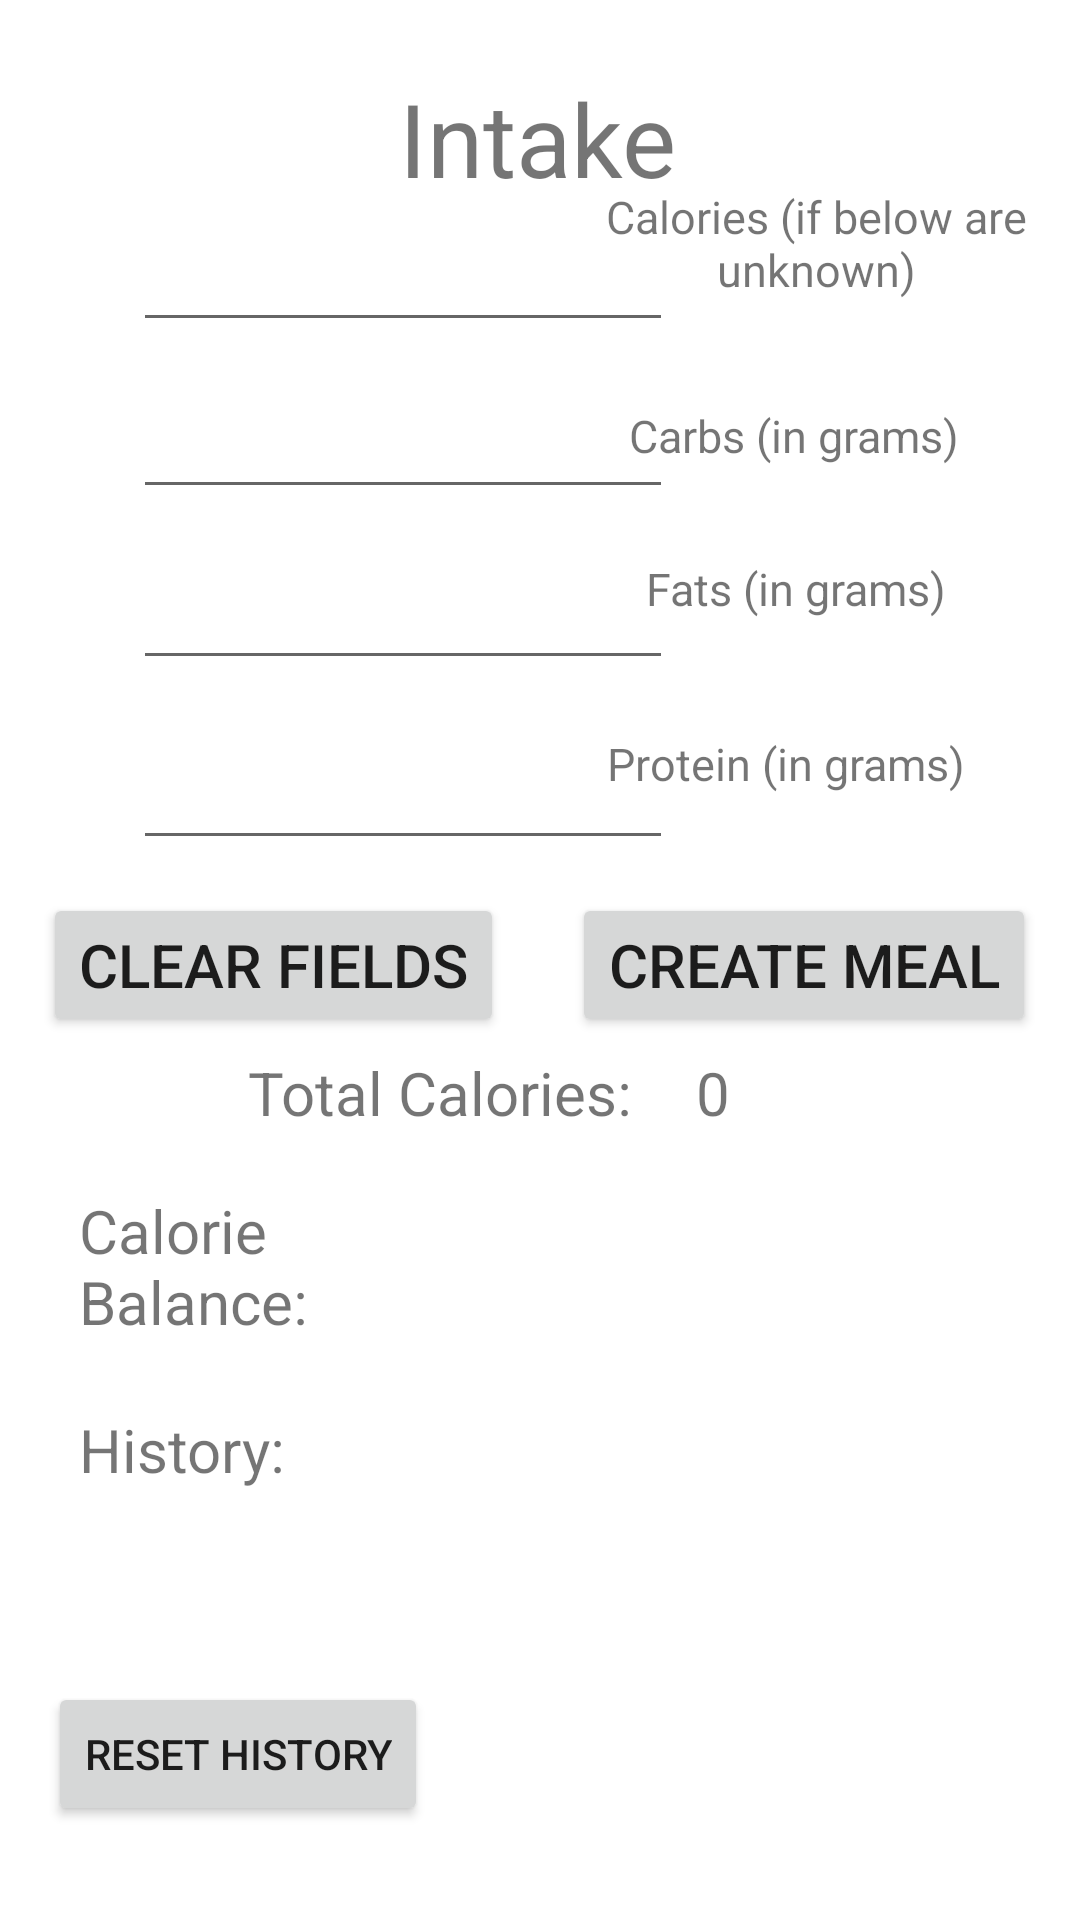

Layout XML and referenced resources for this Android screen:
<!-- AndroidManifest.xml: application theme Theme.MyFitnessLad -->
<!-- res/layout/activity_intake.xml -->
<?xml version="1.0" encoding="utf-8"?>
<androidx.constraintlayout.widget.ConstraintLayout xmlns:android="http://schemas.android.com/apk/res/android"
    xmlns:tools="http://schemas.android.com/tools"
    android:layout_width="match_parent"
    android:layout_height="match_parent"
    xmlns:app="http://schemas.android.com/apk/res-auto">

    <EditText
        android:id="@+id/inputCalories"
        android:layout_width="180dp"
        android:layout_height="53dp"
        android:inputType="text"
        app:layout_constraintBottom_toBottomOf="parent"
        app:layout_constraintHorizontal_bias="0.246"
        app:layout_constraintLeft_toLeftOf="parent"
        app:layout_constraintRight_toRightOf="parent"
        app:layout_constraintTop_toTopOf="parent"
        app:layout_constraintVertical_bias="0.104" />

    <EditText
        android:id="@+id/inputCarbs"
        android:layout_width="180dp"
        android:layout_height="53dp"
        android:inputType="text"
        app:layout_constraintBottom_toBottomOf="parent"
        app:layout_constraintHorizontal_bias="0.246"
        app:layout_constraintLeft_toLeftOf="parent"
        app:layout_constraintRight_toRightOf="parent"
        app:layout_constraintTop_toTopOf="parent"
        app:layout_constraintVertical_bias="0.199" />

    <Button
        android:id="@+id/newMeal"
        android:layout_width="wrap_content"
        android:layout_height="wrap_content"
        android:onClick="CreateMeal"
        android:text="Create Meal"
        android:textSize="20sp"
        app:layout_constraintBottom_toBottomOf="parent"
        app:layout_constraintHorizontal_bias="0.929"
        app:layout_constraintLeft_toLeftOf="parent"
        app:layout_constraintRight_toRightOf="parent"
        app:layout_constraintTop_toTopOf="parent"
        app:layout_constraintVertical_bias="0.503" />

    <Button
        android:id="@+id/resetHistory"
        android:layout_width="wrap_content"
        android:layout_height="wrap_content"
        android:onClick="ResetHistory"
        android:text="Reset History"
        android:textSize="14sp"
        app:layout_constraintBottom_toBottomOf="parent"
        app:layout_constraintHorizontal_bias="0.068"
        app:layout_constraintLeft_toLeftOf="parent"
        app:layout_constraintRight_toRightOf="parent"
        app:layout_constraintTop_toTopOf="parent"
        app:layout_constraintVertical_bias="0.947" />

    <Button
        android:id="@+id/clearFields"
        android:layout_width="wrap_content"
        android:layout_height="wrap_content"
        android:onClick="ClearFields"
        android:text="Clear Fields"
        android:textSize="20sp"
        app:layout_constraintBottom_toBottomOf="parent"
        app:layout_constraintHorizontal_bias="0.07"
        app:layout_constraintLeft_toLeftOf="parent"
        app:layout_constraintRight_toRightOf="parent"
        app:layout_constraintTop_toTopOf="parent"
        app:layout_constraintVertical_bias="0.503" />

    <EditText
        android:id="@+id/inputFats"
        android:layout_width="180dp"
        android:layout_height="53dp"
        android:inputType="text"
        app:layout_constraintBottom_toBottomOf="parent"
        app:layout_constraintHorizontal_bias="0.246"
        app:layout_constraintLeft_toLeftOf="parent"
        app:layout_constraintRight_toRightOf="parent"
        app:layout_constraintTop_toTopOf="parent"
        app:layout_constraintVertical_bias="0.296" />

    <TextView
        android:id="@+id/textFats"
        android:layout_width="116dp"
        android:layout_height="24dp"
        android:text="Fats (in grams)"
        android:textAlignment="center"
        android:textSize="15sp"
        app:layout_constraintBottom_toBottomOf="parent"
        app:layout_constraintEnd_toEndOf="parent"
        app:layout_constraintHorizontal_bias="0.85"
        app:layout_constraintStart_toStartOf="parent"
        app:layout_constraintTop_toTopOf="parent"
        app:layout_constraintVertical_bias="0.302" />

    <TextView
        android:id="@+id/textCarbs"
        android:layout_width="116dp"
        android:layout_height="24dp"
        android:text="Carbs (in grams)"
        android:textAlignment="center"
        android:textSize="15sp"
        app:layout_constraintBottom_toBottomOf="parent"
        app:layout_constraintEnd_toEndOf="parent"
        app:layout_constraintHorizontal_bias="0.847"
        app:layout_constraintStart_toStartOf="parent"
        app:layout_constraintTop_toTopOf="parent"
        app:layout_constraintVertical_bias="0.219" />

    <TextView
        android:id="@+id/textCalories"
        android:layout_width="150dp"
        android:layout_height="50dp"
        android:text="Calories (if below are unknown)"
        android:textAlignment="center"
        android:textSize="15sp"
        app:layout_constraintBottom_toBottomOf="parent"
        app:layout_constraintEnd_toEndOf="parent"
        app:layout_constraintHorizontal_bias="0.938"
        app:layout_constraintStart_toStartOf="parent"
        app:layout_constraintTop_toTopOf="parent"
        app:layout_constraintVertical_bias="0.105" />

    <EditText
        android:id="@+id/inputProtein"
        android:layout_width="180dp"
        android:layout_height="53dp"
        android:inputType="text"
        app:layout_constraintBottom_toBottomOf="parent"
        app:layout_constraintHorizontal_bias="0.246"
        app:layout_constraintLeft_toLeftOf="parent"
        app:layout_constraintRight_toRightOf="parent"
        app:layout_constraintTop_toTopOf="parent"
        app:layout_constraintVertical_bias="0.398" />

    <TextView
        android:id="@+id/textProtein"
        android:layout_width="148dp"
        android:layout_height="26dp"
        android:text="Protein (in grams)"
        android:textSize="15sp"
        app:layout_constraintBottom_toBottomOf="parent"
        app:layout_constraintEnd_toEndOf="parent"
        app:layout_constraintHorizontal_bias="0.954"
        app:layout_constraintStart_toStartOf="parent"
        app:layout_constraintTop_toTopOf="parent"
        app:layout_constraintVertical_bias="0.398" />

    <TextView
        android:layout_width="wrap_content"
        android:layout_height="wrap_content"
        android:text="Total Calories: "
        android:textSize="20sp"
        app:layout_constraintBottom_toBottomOf="parent"
        app:layout_constraintHorizontal_bias="0.364"
        app:layout_constraintLeft_toLeftOf="parent"
        app:layout_constraintRight_toRightOf="parent"
        app:layout_constraintTop_toTopOf="parent"
        app:layout_constraintVertical_bias="0.572" />

    <TextView
        android:id="@+id/totalCalories"
        android:layout_width="wrap_content"
        android:layout_height="wrap_content"
        android:text="0"
        android:textSize="20sp"
        app:layout_constraintBottom_toBottomOf="parent"
        app:layout_constraintHorizontal_bias="0.665"
        app:layout_constraintLeft_toLeftOf="parent"
        app:layout_constraintRight_toRightOf="parent"
        app:layout_constraintTop_toTopOf="parent"
        app:layout_constraintVertical_bias="0.572" />

    <TextView
        android:layout_width="126dp"
        android:layout_height="wrap_content"
        android:text="Calorie Balance:"
        android:textSize="20sp"
        app:layout_constraintBottom_toBottomOf="parent"
        app:layout_constraintHorizontal_bias="0.112"
        app:layout_constraintLeft_toLeftOf="parent"
        app:layout_constraintRight_toRightOf="parent"
        app:layout_constraintTop_toTopOf="parent"
        app:layout_constraintVertical_bias="0.673" />

    <TextView
        android:id="@+id/ocBox"
        android:layout_width="238dp"
        android:layout_height="56dp"
        android:text=""
        android:textSize="20sp"
        app:layout_constraintBottom_toBottomOf="parent"
        app:layout_constraintHorizontal_bias="0.913"
        app:layout_constraintLeft_toLeftOf="parent"
        app:layout_constraintRight_toRightOf="parent"
        app:layout_constraintTop_toTopOf="parent"
        app:layout_constraintVertical_bias="0.678" />

    <TextView
        android:id="@+id/historyBox"
        android:layout_width="250dp"
        android:layout_height="169dp"
        android:text=""
        android:textSize="17sp"
        app:layout_constraintBottom_toBottomOf="parent"
        app:layout_constraintHorizontal_bias="0.981"
        app:layout_constraintLeft_toLeftOf="parent"
        app:layout_constraintRight_toRightOf="parent"
        app:layout_constraintTop_toTopOf="parent"
        app:layout_constraintVertical_bias="0.959" />

    <TextView
        android:layout_width="126dp"
        android:layout_height="wrap_content"
        android:text="History:"
        android:textSize="20sp"
        app:layout_constraintBottom_toBottomOf="parent"
        app:layout_constraintHorizontal_bias="0.112"
        app:layout_constraintLeft_toLeftOf="parent"
        app:layout_constraintRight_toRightOf="parent"
        app:layout_constraintTop_toTopOf="parent"
        app:layout_constraintVertical_bias="0.766" />

    <TextView
        android:layout_width="wrap_content"
        android:layout_height="wrap_content"
        android:text="Intake"
        android:textSize="34sp"
        app:layout_constraintBottom_toBottomOf="parent"
        app:layout_constraintHorizontal_bias="0.498"
        app:layout_constraintLeft_toLeftOf="parent"
        app:layout_constraintRight_toRightOf="parent"
        app:layout_constraintTop_toTopOf="parent"
        app:layout_constraintVertical_bias="0.039" />


</androidx.constraintlayout.widget.ConstraintLayout>
<!-- resources referenced by this layout -->
<resources>
  <style name="Theme.MyFitnessLad" parent="Theme.MaterialComponents.DayNight.DarkActionBar">
          
          <item name="colorPrimary">@color/purple_500</item>
          <item name="colorPrimaryVariant">@color/purple_700</item>
          <item name="colorOnPrimary">@color/white</item>
          
          <item name="colorSecondary">@color/teal_200</item>
          <item name="colorSecondaryVariant">@color/teal_700</item>
          <item name="colorOnSecondary">@color/black</item>
          
          <item name="android:statusBarColor" tools:targetApi="l">?attr/colorPrimaryVariant</item>
          
      </style>
  <color name="purple_500">#FFD29A04</color>
      //FFAF7818
  <color name="purple_700">#FFAF7818</color>
  <color name="white">#FFFFFFFF</color>
  <color name="teal_200">#FF03DAC5</color>
  <color name="teal_700">#FF018786</color>
  <color name="black">#FF000000</color>
</resources>
